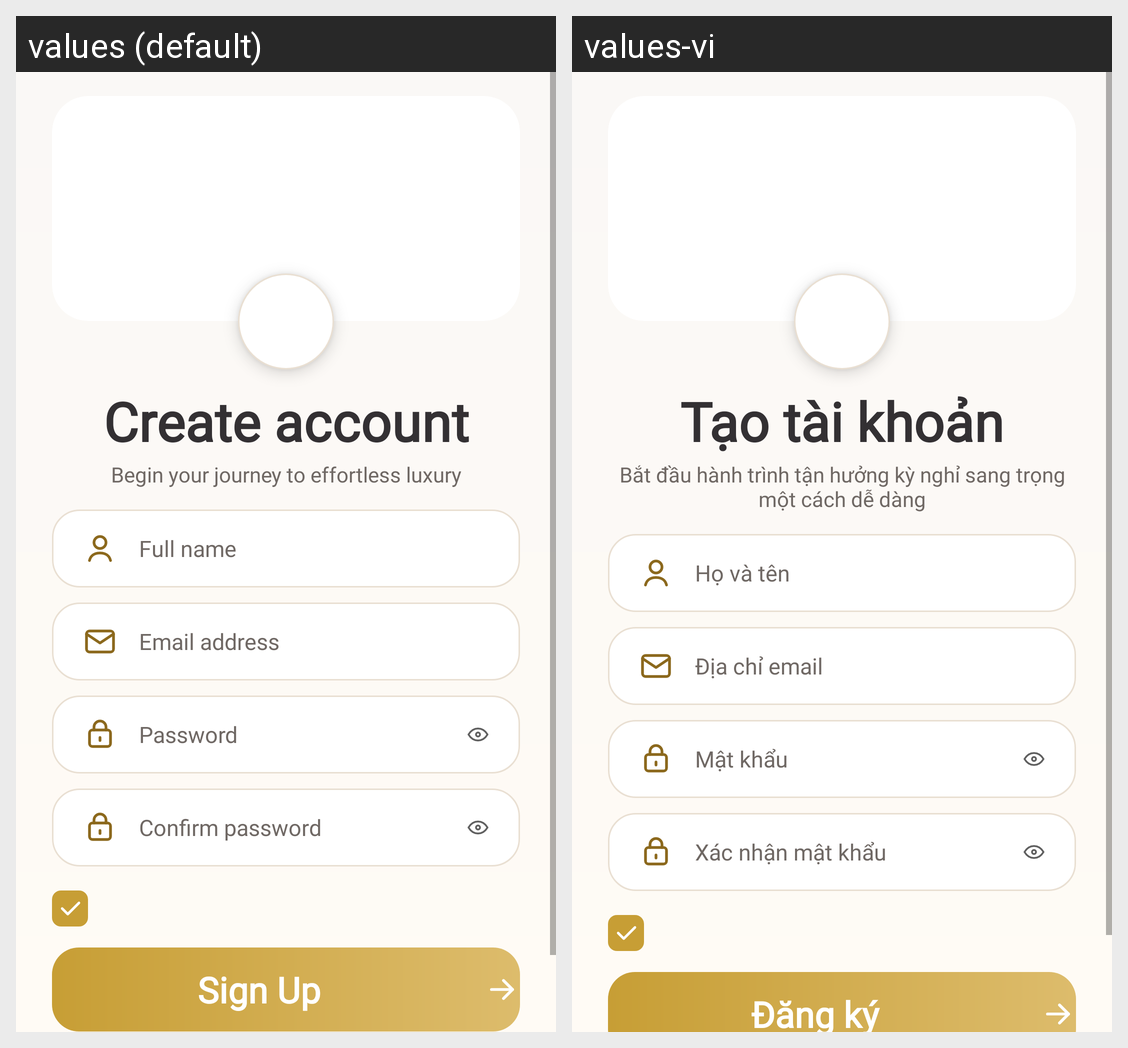

Locale-by-locale string values for the Android screen shown in this grid:
Android screen res/layout/activity_signup.xml rendered under 2 locales, left to right: values (default), values-vi. Device: Nexus 5 (rendered at 1080×1920; each locale shown at half size, 540×960, under a caption strip naming it); theme Theme.Solrepo.
Strings drawn on this screen, with the default value and each locale's value (text and hints the layout hard-codes, and strings that could not be matched under every locale, appear in the picture but are not listed):

signup_title
  values: Create account
  values-vi: Tạo tài khoản

signup_subtitle
  values: Begin your journey to effortless luxury
  values-vi: Bắt đầu hành trình tận hưởng kỳ nghỉ sang trọng một cách dễ dàng

signup_full_name_hint
  values: Full name
  values-vi: Họ và tên

email_hint
  values: Email address
  values-vi: Địa chỉ email

password_hint
  values: Password
  values-vi: Mật khẩu

signup_confirm_password_hint
  values: Confirm password
  values-vi: Xác nhận mật khẩu

signup_button
  values: Sign Up
  values-vi: Đăng ký
